Run: headless pygame with SDL's dummy video driver; simulated clock (each Clock.tick advances the game by its frame time, no real sleeping); random seed 0; keys injected as events and as key.get_pressed() state; mouse plan: one left click at the window centre at the start of phase 2, then a move to the lower-right quarter at the start of phase 3.
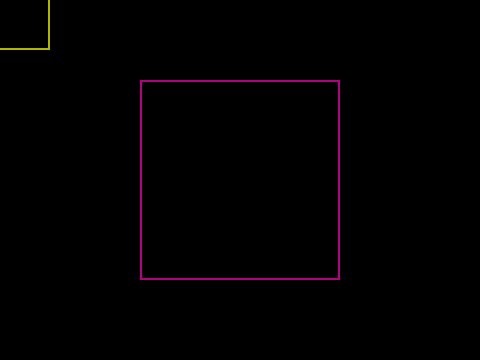
Frame 1 of 4 · flips 1–60 · no input
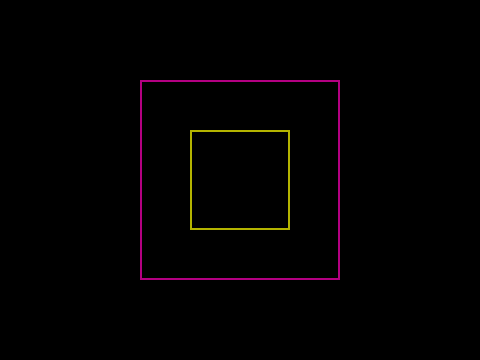
Frame 2 of 4 · flips 61–180 · clicked the window centre · tapped SPACE, RETURN · held RIGHT (→), D
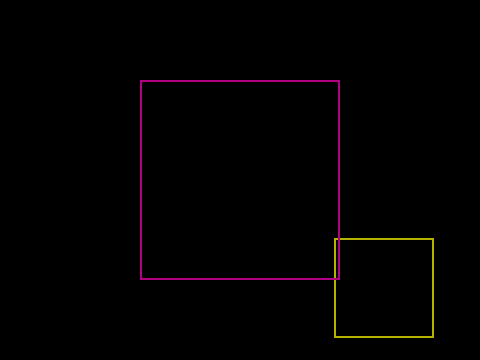
Frame 3 of 4 · flips 181–300 · moved the mouse to the lower-right quarter · held DOWN (↓), S
Frame 4 of 4 · flips 301–420 · held LEFT (←), A, UP (↑), W · screen unchanged from frame 3, image omitted

The pygame program that drew these frames:

"""
   矩形包含关系示例程序_跟随鼠标移动的矩形.py
"""
import pygame
from pygame.locals import *

WIDTH,HEIGHT = 480,360
screen = pygame.display.set_mode((WIDTH,HEIGHT))

r1 = pygame.Rect(0,0,100,100)  # 左上角为(0,0),宽高为(100,100)的矩形

r2 = pygame.Rect(0,0,200,200)  # r2先在左上角的位置
r2.center = (WIDTH//2,HEIGHT//2)

running = True
while running :
    event = pygame.event.poll()  # 从事件队列中取一个事件
    if event.type == QUIT:running = False

    x,y = pygame.mouse.get_pos()
    r1.center = x,y              # 跟随鼠标移动的矩形

    c1 = r1.left > r2.left       
    c2 = r1.right < r2.right
    c3 = r1.bottom  < r2.bottom
    c4 = r1.top > r2.top
    
    if  c1 and c2 and c3 and c4:
        pygame.display.set_caption("完全在里面了")
    else:
        pygame.display.set_caption("不完全在里面")
    
    screen.fill((0,0,0))        # 填充为黑色
    pygame.draw.rect(screen,(180,180,0),r1,2)
    pygame.draw.rect(screen,(180,0,130),r2,2)
    
    pygame.display.update()

pygame.quit()

    
